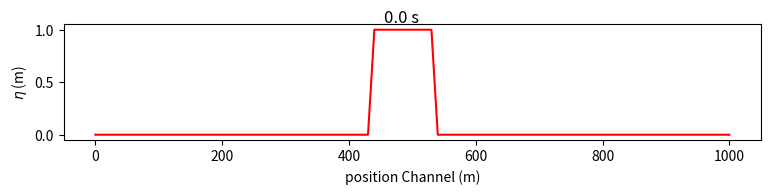

This chart was generated by the following Python code: (Note: this script raises an exception after producing the figure.)
# exercise 5: Long waves in a channel
# ===================================================================
# Aim: simulate the progression of shallow-water surface gravity waves
#      in a channel of uniform water depth
# Scaling: no coriolis force: wave periods are short compared to inertial period
#          no non-linear advection of momentum: wave travels faster than Water
#          no frictional effects at bottom or surface
#          waves don't know any variation in the y-direction
# Setup: length channel = 1000 m
#        constant water depth = 10 m
#        dry cells depth= 0 m
#        Forcing senario's: A. region of 110 m centred in the middle of the domain
#                              has a sealevel of waterdepth +1m at the initial time timestep
#                           B. wave paddle at middle of domain with oscilating sea level:
#                                  period_osc = 20s
#                                  ampl_osc = 1m
# discretization techniques: finite difference and shapiro filter
#                            delt = 0.1
import math
import numpy as np
from matplotlib import pyplot as plt
import os
# 1. Model Setup
# ==========================================
domain_x = 1010.0
duration = 120.0
delx = 10.
delz = 10.
delt = 0.1
nx = int(domain_x/delx) + 2
nt = int(duration/delt)
waterdepth = np.zeros((nx,nt))
xpos = np.arange(0,domain_x,delx)
waterdepth[0,:] = 0.0
waterdepth[-1,:] = 0.0
filter_s = 0.01
scenarios = ['A','B']
help_anim = 10
grav = 9.81
if not os.path.exists('ex5'):
    os.makedirs('ex5')
cmd_rm = 'rm -f ex5/*.png'
os.system(cmd_rm)
#2. Initial conditions
# =========================================
# A. Scenario A
wave_el_A = np.zeros(nx)
wave_el_A[45:55] = 1.0

# Scenario B
wave_el_B = np.zeros(nt)
ampl_osc = 2.0
period_osc = 20.
for t_force in range(nt):
    wave_el_B[t_force] = ampl_osc*np.sin(2*math.pi*(delt*t_force/period_osc))
    print(wave_el_B[t_force])

# 3. code
# ===============================================================
# 3.1 functions
# ----------------------------------------------------------------

def shapiro (elevsin, filt):
    elev_shap = np.zeros(nx)
    for i1 in range(2,nx-2):
        elev_shap[i1] = (1-filt)*elevsin[i1]+0.5*filt*(elevsin[i1-1]+elevsin[i1+1])
    elev_shap[nx-2] = (1-0.5*filt)*elevsin[nx-2]+0.5*filt*(elevsin[i1-1])
    elev_shap[1] = (1-0.5*filt)*elevsin[1]+0.5*filt*(elevsin[i1+1])
    elev_shap[0] = elevsin[0]
    elev_shap[nx-1] = elevsin[nx-1]

    return elev_shap
def velocity(uvel,elev):
    velocitynew=np.zeros(len(elev))
    for k in range(1,len(uvel)-1):
        velocitynew[k] = uvel[k] - delt*grav*(elev[k+1]-elev[k])/delx
    velocitynew[0] = 0.0
    velocitynew[-1] = 0.0
    return velocitynew
def elevation(depth,vel,el):
    elevnew=np.zeros(len(vel))
    uvel1 = uvel2 = 0.0
    for m in range(1,len(vel)):
        if vel[m] >= 0:
            uvel1 = vel[m]*depth[m]
        if vel[m] <0:
            uvel1 = vel[m]*depth[m+1]
        if vel[m-1] >= 0:
            uvel2 = vel[m-1]*depth[m-1]
        if vel[m-1] <0:
            uvel2 = vel[m-1]*depth[m]
        grad = delt*(uvel1-uvel2)/delx
        elevnew[m]=el[m]-grad
    return elevnew
# 3.1 Main code
# --------------------------------------------------------------------------------
for s in scenarios:
    wave_uvel = np.zeros((nx,nt))
    wave_elev = np.zeros((nx,nt))

    if s == 'A':
        wave_elev[:,0] = wave_el_A

    for t in range(0,nt-1):
        # scenario B
        if s == 'B':
            wave_elev[51,t] = wave_el_B[t]

        wave_uvel[:,t+1] = velocity(wave_uvel[:,t],wave_elev[:,t])
        wave_elev[:,t+1] = elevation(waterdepth[:,t],wave_uvel[:,t+1],wave_elev[:,t])
        waterdepth[:,t+1]=delz+wave_elev[:,t+1]

        #shapiro has to be applied every timestep
        whave_sh = np.zeros(nx)
        wave_sh = shapiro(wave_elev[:,t+1],filter_s)
        wave_elev[:,t+1] = wave_sh[:]


    # 4. plotting
    # ==========================================================================
    help = help_anim
    fignum = 0

    for tplot in range(nt):
        if help == help_anim:
            fignum = fignum+1
            plt.rcParams["figure.figsize"] = [9, 1.5]
            fig1,ax1 = plt.subplots()

            plt.plot(xpos, wave_elev[1:nx-1,tplot], color='r')
            plt.xlabel('position Channel (m)')
            plt.ylabel('$\eta$ (m)')
            plt.suptitle(str(delt*tplot)+' s')
            if s == 'A':
                plt.ylim(-1,1,0.5)
            if s == 'B':
                plt.ylim(-4,4,0.5)
            plt.xlim(0,1000)
            plt.savefig('ex5/'+"{0:03d}".format(fignum)+s+'elevation.png')
            plt.close()

            fig2,ax2 = plt.subplots()
            plt.rcParams["figure.figsize"] = [9, 1.5]
            ax2.plot(xpos, wave_uvel[1:nx-1,tplot], color='r')
            plt.xlabel('position Channel (m)')
            plt.ylabel('u (m s$^-1$))')
            plt.suptitle(str(delt*tplot)+' s')
            if s == 'A':
                plt.ylim(-1,1,0.5)
            if s == 'B':
                plt.ylim(-4,4,0.5)
            plt.xlim(0,1000)
            plt.savefig('ex5/'+"{0:03d}".format(fignum)+s+'velocity.png')
            help = 1
            plt.close()
        else:
            help = help +1
    w_dir = os.getcwd()
    ex_dir = os.path.join(w_dir,'ex5')
    os.chdir(ex_dir)
    cmd_elanim = 'convert -delay 40 '+ex_dir+'/'+'*'+s+'elevation.png '+ex_dir+'/elevation'+s+'.gif'
    cmd_velanim = 'convert -delay 40 '+ex_dir+'/'+'*'+s+'velocity.png '+ex_dir+'/velocity'+s+'.gif'
    os.system(cmd_elanim)
    os.system(cmd_velanim)
    os.chdir(w_dir)
    cmd_rm = 'rm -f ex5/*.png'
    os.system(cmd_rm)
